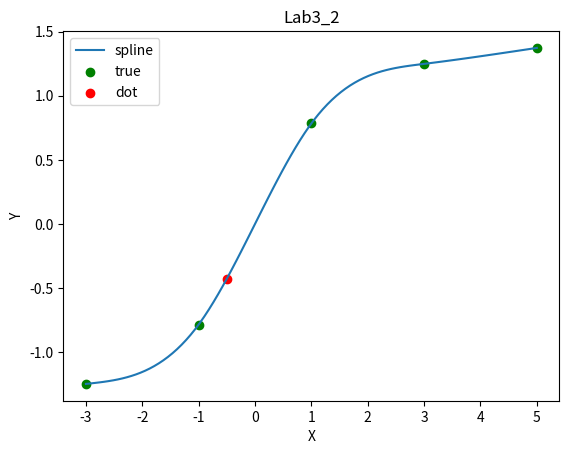

This figure's Python source:
import numpy as np
from math import sin, pi,cos,sqrt,asin,atan,log
import matplotlib.pyplot as plt

'''Сплайн-интерполяция. Решение с использование метода прогонки'''


def h(X,i):
    return X[i]-X[i-1]

def form_b(X,f):
    b = []
    for i in range(2,len(X)):
        temp = 3* ( (f[i]-f[i-1])/h(X,i) - (f[i-1] - f[i-2])/h(X,i-1) )
        b.append(temp)
    return b

def form_a(X):
    A = np.zeros((len(X)-2,len(X)-2),dtype = float)
    A[0,0]=2*(h(X,1)+h(X,2))
    A[0,1] = h(X,2)

    for i in range(1,len(X)-2):
        A[i,i-1] = h(X,i)
        A[i,i] = 2* ( h(X,i)+h(X,i+1) )
        if i != len(X)-3:
            A[i,i+1] = h(X,i+1)
    return A

def form_another(X,f,c):
    b, d = [], []
    for i in range(len(X)-2):
        temp_b = 1/h(X,i+1) * (f[i+1] - f[i]) - 1/3 * h(X,i+1) *(c[i+1] + 2*c[i])
        b.append(temp_b)
        
        temp_d = (c[i+1] - c[i]) / 3 / h(X,i+1)
        d.append(temp_d)
    
    n = len(X)-2
    temp_b = 1/ h(X,n+1) * (f[n+1] - f[n]) - 2/3 * h(X,n+1) * c[n]
    b.append(temp_b)

    temp_d = - c[n] / (3* h(X,n))
    d.append(temp_d)

    return b,d

class Spline :
    
    def tridiag_matrix(self,A,B,n):
        P=np.zeros(n)
        Q=np.zeros(n)
        P[0]=-A[0,1]/A[0,0]
        Q[0]=B[0] /A[0,0]
        for i in range(1,n-1):
            a,b,c,d = A[i,i-1],A[i,i],A[i,i+1],B[i]
            P[i]=-c / (b+a*P[i-1])
            Q[i]=(d-a*Q[i-1]) / (b+a*P[i-1])
        Q[-1]=(B[-1] - A[-1,-2]*Q[-2]) / (A[-1,-1]+A[-1,-2]*P[-2])
        x=np.zeros(n)
        x[-1]=Q[-1]
        for i in range(n-2,-1,-1):
            x[i]=P[i]*x[i+1]+Q[i]
        return x

    def solver(self,X,f):

        n = len(X)-2
        c = np.zeros(n,dtype = float)
        A = form_a(X)
        B = form_b(X,f)
        
        self.c = np.concatenate(([0],self.tridiag_matrix(A,B,n)))
        self.a = np.array(f[:-1])
        self.b,self.d  = form_another(X,f,self.c)
        self.broader = [ (X[i],X[i+1]) for i in range(len(X)-1) ]
        self.X,self.f = X,f
    
    def value(self, x):
        for j,(right,left) in enumerate(self.broader):
            if right <= x <= left:
                i = j

        return self.a[i]+self.b[i]*(x-self.X[i])+self.c[i]*(x-self.X[i])**2+self.d[i]*(x- self.X[i])**3
        



if __name__ == '__main__':
    X_0 = -0.5
    X_i = [-3.,-1.,1.,3.,5.]
    f_i = [-1.249,-0.7854,.7845,1.249,1.3734]
    solver = Spline()
    solver.solver(X=X_i,f = f_i)
    print('Функция в точке {} = {}'.format(X_0,solver.value(X_0)))
    X = np.linspace(-3., 5., 100)
    y=[]
    for j in X:
        y.append(solver.value(j))

    plt.plot(X,y,label ='spline')
    plt.scatter(X_i,f_i, c ='g',label = 'true' )
    plt.scatter(X_0,solver.value(X_0),c = 'r',label = 'dot')
    plt.xlabel('X')
    plt.ylabel('Y')
    plt.legend()
    plt.title('Lab3_2')
    plt.show()